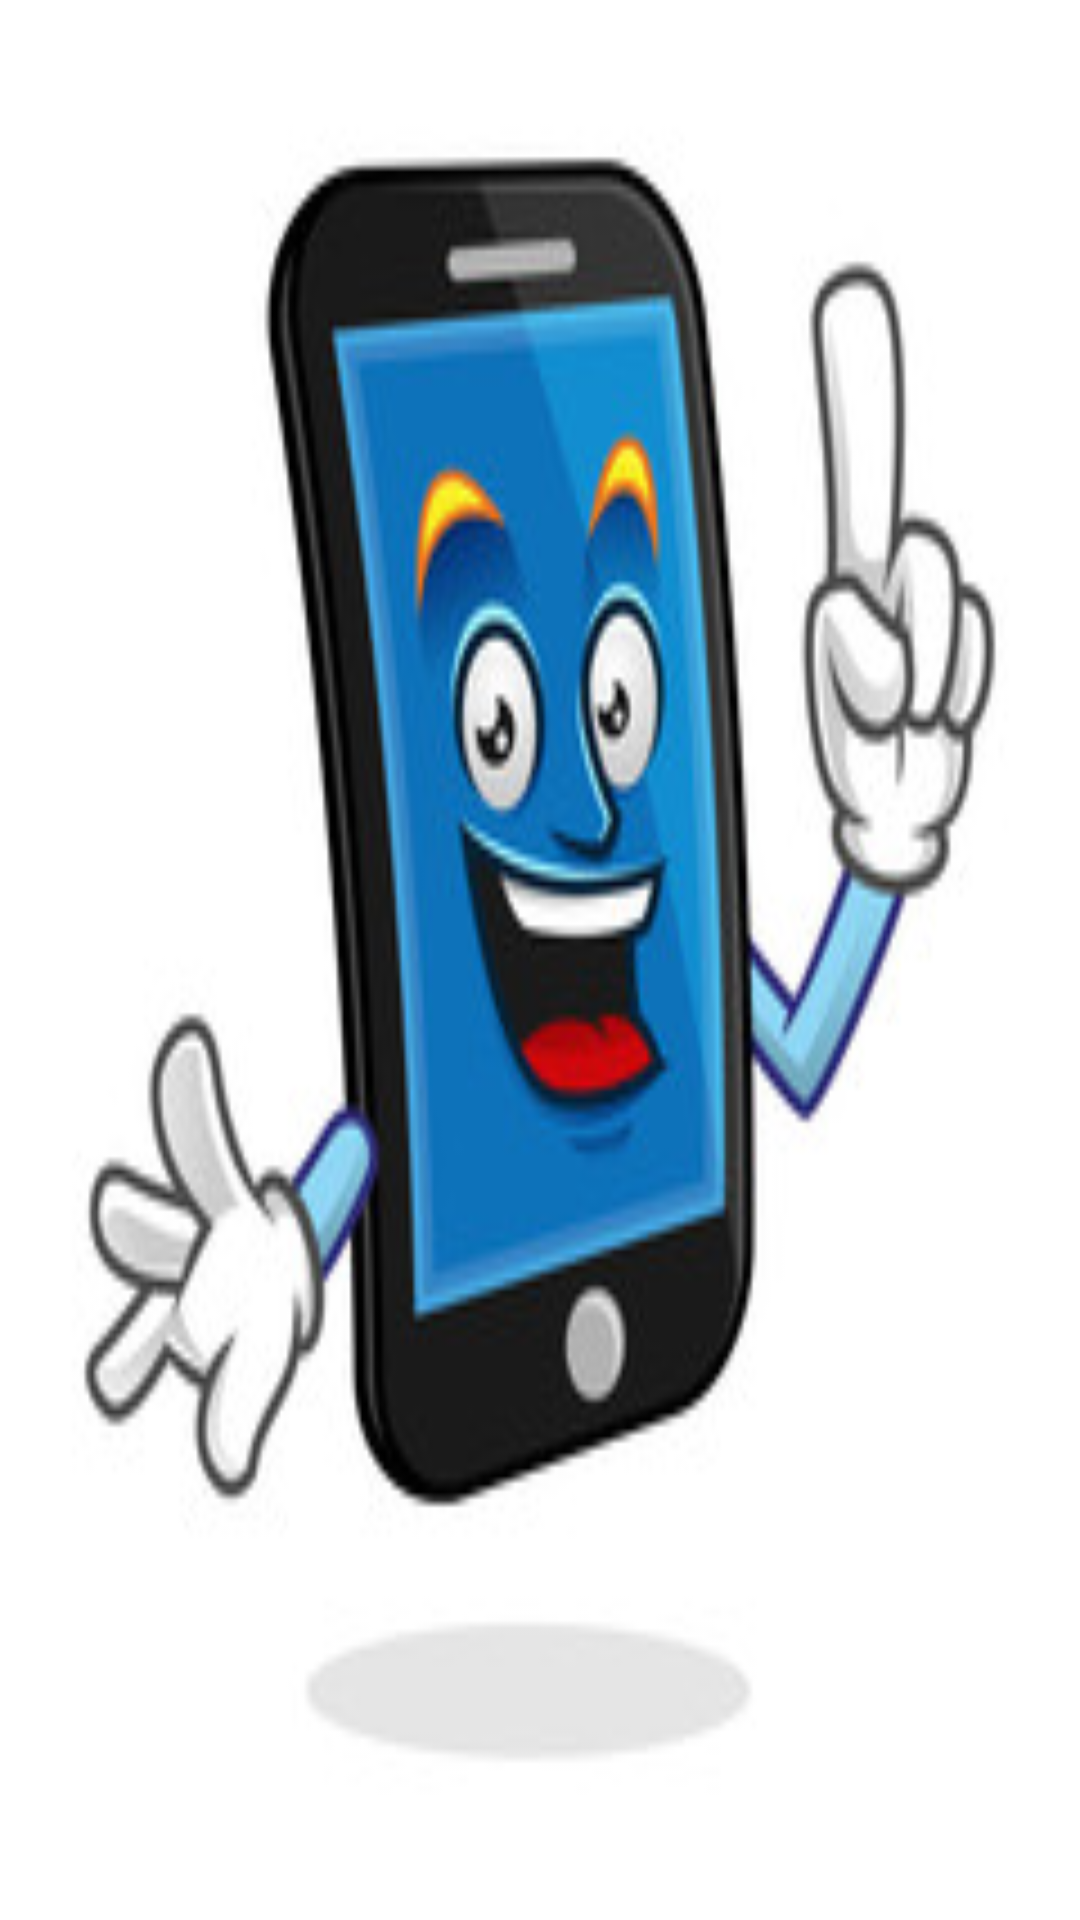

Produce the Android XML layout that renders to this screen, including the resource entries it uses.
<!-- AndroidManifest.xml: application theme AppTheme -->
<!-- res/layout/nav_header_main.xml -->
<?xml version="1.0" encoding="utf-8"?>
<LinearLayout xmlns:android="http://schemas.android.com/apk/res/android"
    xmlns:app="http://schemas.android.com/apk/res-auto"
    android:layout_width="match_parent"
    android:layout_height="@dimen/nav_header_height"
    android:layout_marginTop="15dp"
    android:background="@drawable/navigationimage"
    android:orientation="vertical"
    android:paddingBottom="@dimen/activity_vertical_margin"
    android:paddingLeft="@dimen/activity_horizontal_margin"
    android:paddingRight="@dimen/activity_horizontal_margin"
    android:paddingTop="@dimen/activity_vertical_margin"
    android:theme="@style/ThemeOverlay.AppCompat.Dark">



</LinearLayout>
<!-- resources referenced by this layout -->
<resources>
  <dimen name="activity_horizontal_margin">16dp</dimen>
  <dimen name="activity_vertical_margin">16dp</dimen>
  <dimen name="nav_header_height">180dp</dimen>
  <!-- drawable navigationimage: jpg bitmap (drawable, 14447 bytes) -->
  <style name="AppTheme" parent="Theme.AppCompat.Light.NoActionBar">
          
          <item name="colorPrimary">@color/colorPrimary</item>
          <item name="colorPrimaryDark">@color/colorPrimaryDark</item>
          <item name="colorAccent">@color/colorAccent</item>
      </style>
  <color name="colorPrimary">#3F51B5</color>
  <color name="colorPrimaryDark">#303F9F</color>
  <color name="colorAccent">#FF4081</color>
</resources>
